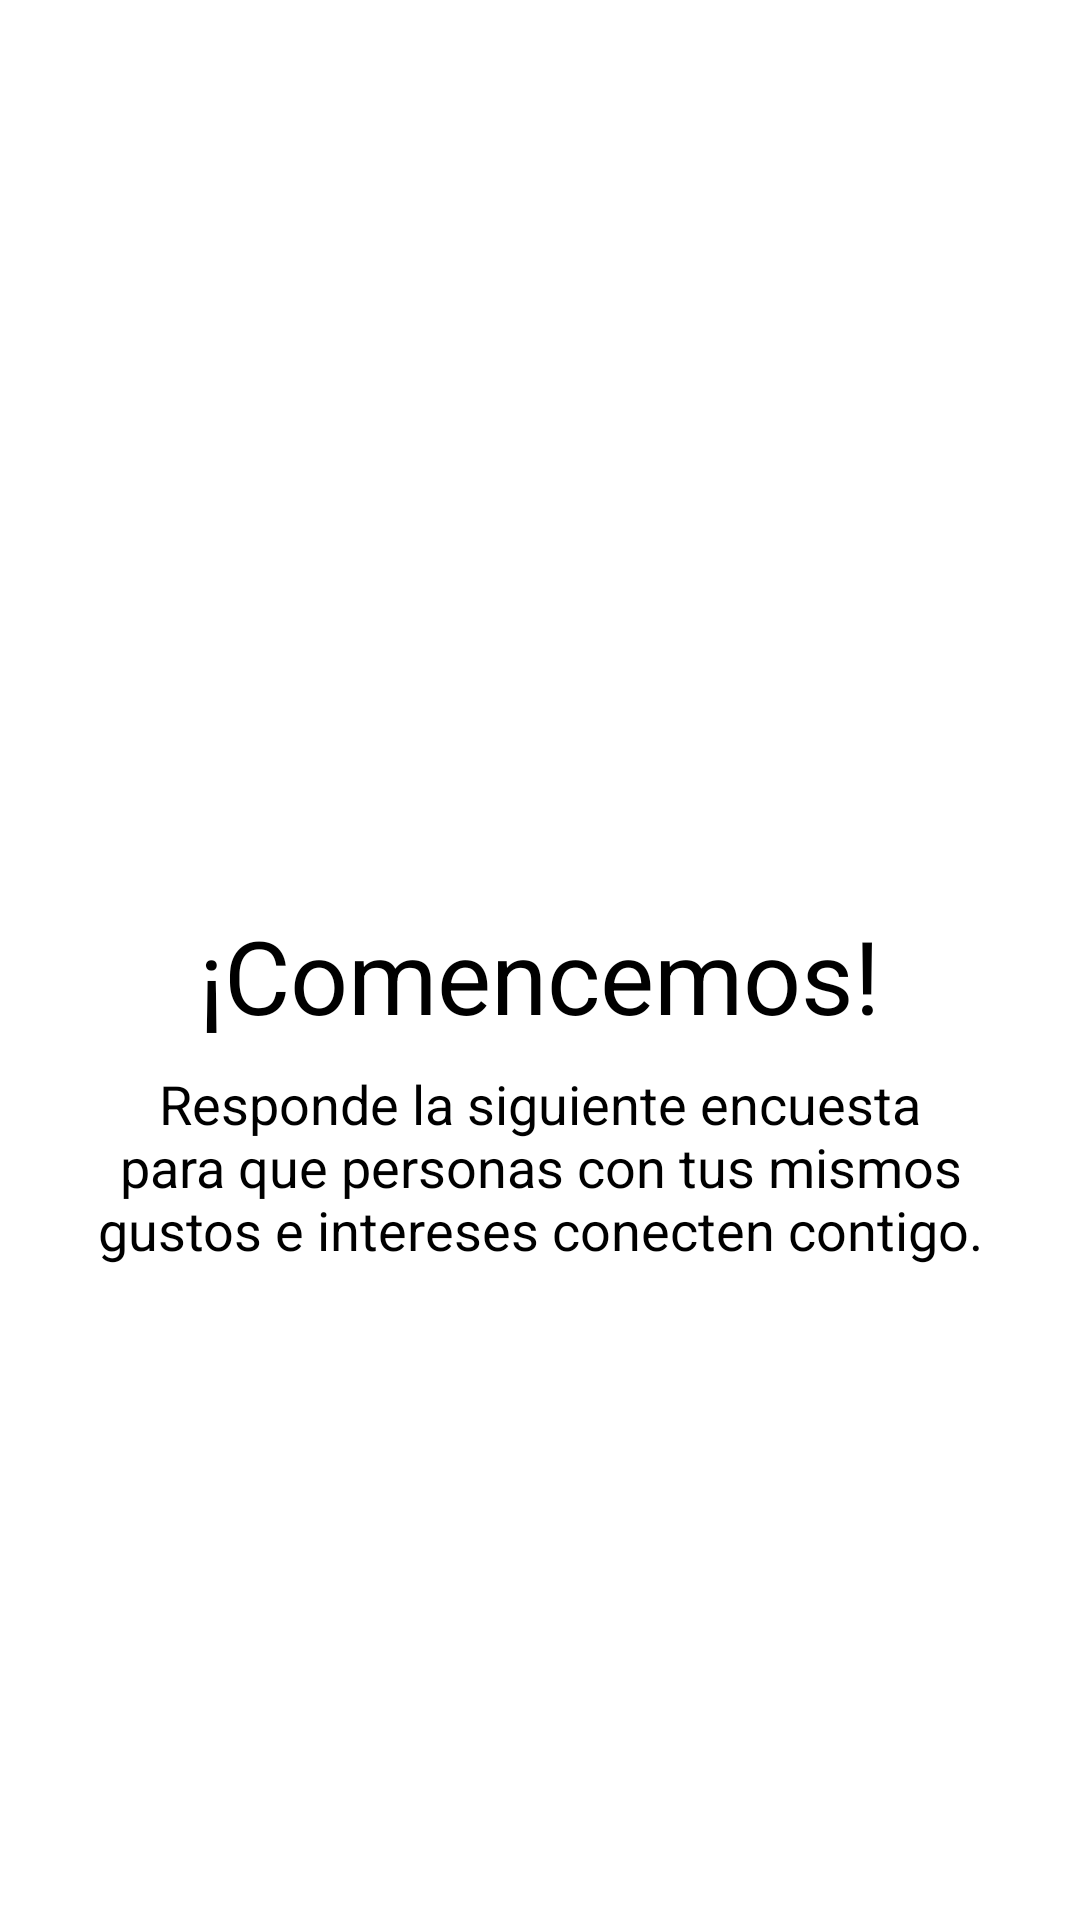

The Android layout XML behind this screen, and the referenced resources:
<!-- AndroidManifest.xml: application theme AppTheme -->
<!-- res/layout/activity_preferences.xml -->
<?xml version="1.0" encoding="utf-8"?>
<LinearLayout
    xmlns:android="http://schemas.android.com/apk/res/android"
    android:layout_width="match_parent"
    android:layout_height="match_parent"
    android:orientation="vertical"
    android:background="@android:color/white" >

    <include layout="@layout/toolbar" />

    <FrameLayout
        android:id="@+id/containerPreferences"
        android:layout_width="match_parent"
        android:layout_height="match_parent"
        android:orientation="vertical" >

        <include layout="@layout/survey_layout" />

    </FrameLayout>

</LinearLayout>
<!-- res/layout/toolbar.xml (included above) -->
<?xml version="1.0" encoding="utf-8"?>
<LinearLayout
    xmlns:android="http://schemas.android.com/apk/res/android"
    android:layout_width="match_parent"
    android:layout_height="wrap_content"
    android:orientation="vertical" >

    <androidx.appcompat.widget.Toolbar
        android:id="@+id/toolbar"
        android:layout_width="match_parent"
        android:layout_height="@dimen/toobar_size"
        android:background="@android:color/white" />

</LinearLayout>
<!-- res/layout/survey_layout.xml (included above) -->
<?xml version="1.0" encoding="utf-8"?>
<LinearLayout
    xmlns:android="http://schemas.android.com/apk/res/android"
    android:layout_width="match_parent"
    android:layout_height="match_parent"
    android:orientation="vertical"
    android:background="@android:color/white"
    android:padding="24dp" >

    <LinearLayout
        android:layout_width="match_parent"
        android:layout_height="0dp"
        android:layout_weight=".4" >
        <ImageView
            android:layout_width="match_parent"
            android:layout_height="match_parent" />
    </LinearLayout>

    <LinearLayout
        android:layout_width="match_parent"
        android:layout_height="0dp"
        android:layout_weight=".4"
        android:orientation="vertical"
        android:gravity="center_horizontal"
        android:padding="8dp">

        <TextView
            android:layout_width="wrap_content"
            android:layout_height="wrap_content"
            android:text="¡Comencemos!"
            android:textColor="@android:color/black"
            style="@style/TextAppearance.AppCompat.Display1"
            android:layout_marginBottom="8dp"/>

        <TextView
            android:layout_width="wrap_content"
            android:layout_height="wrap_content"
            android:gravity="center"
            android:text="Responde la siguiente encuesta para que personas con tus mismos gustos e intereses conecten contigo."
            android:textColor="@android:color/black"
            style="@style/TextAppearance.AppCompat.Medium"/>

    </LinearLayout>

    <LinearLayout
        android:layout_width="match_parent"
        android:layout_height="0dp"
        android:layout_weight=".2"
        android:gravity="center" >

        <Button
            android:id="@+id/btnSurvey"
            android:layout_width="match_parent"
            android:layout_height="wrap_content"
            style="@style/ButtonSingle"
            android:text="Ir a la encuesta"/>

    </LinearLayout>

</LinearLayout>
<!-- resources referenced by this layout -->
<resources>
  <dimen name="toobar_size">56dp</dimen>
  <style name="ButtonSingle">
          <item name="android:background">@drawable/bg_button</item>
          <item name="android:textColor">@android:color/white</item>
          <item name="android:textSize">16sp</item>
      </style>
  <style name="AppTheme" parent="Theme.AppCompat.Light.NoActionBar">
          
          <item name="colorPrimary">@color/colorPrimary</item>
          <item name="colorAccent">@color/colorAccent</item>
      </style>
  <color name="colorPrimary">#FFFF</color>
  <color name="colorAccent">#CA4352</color>
</resources>
